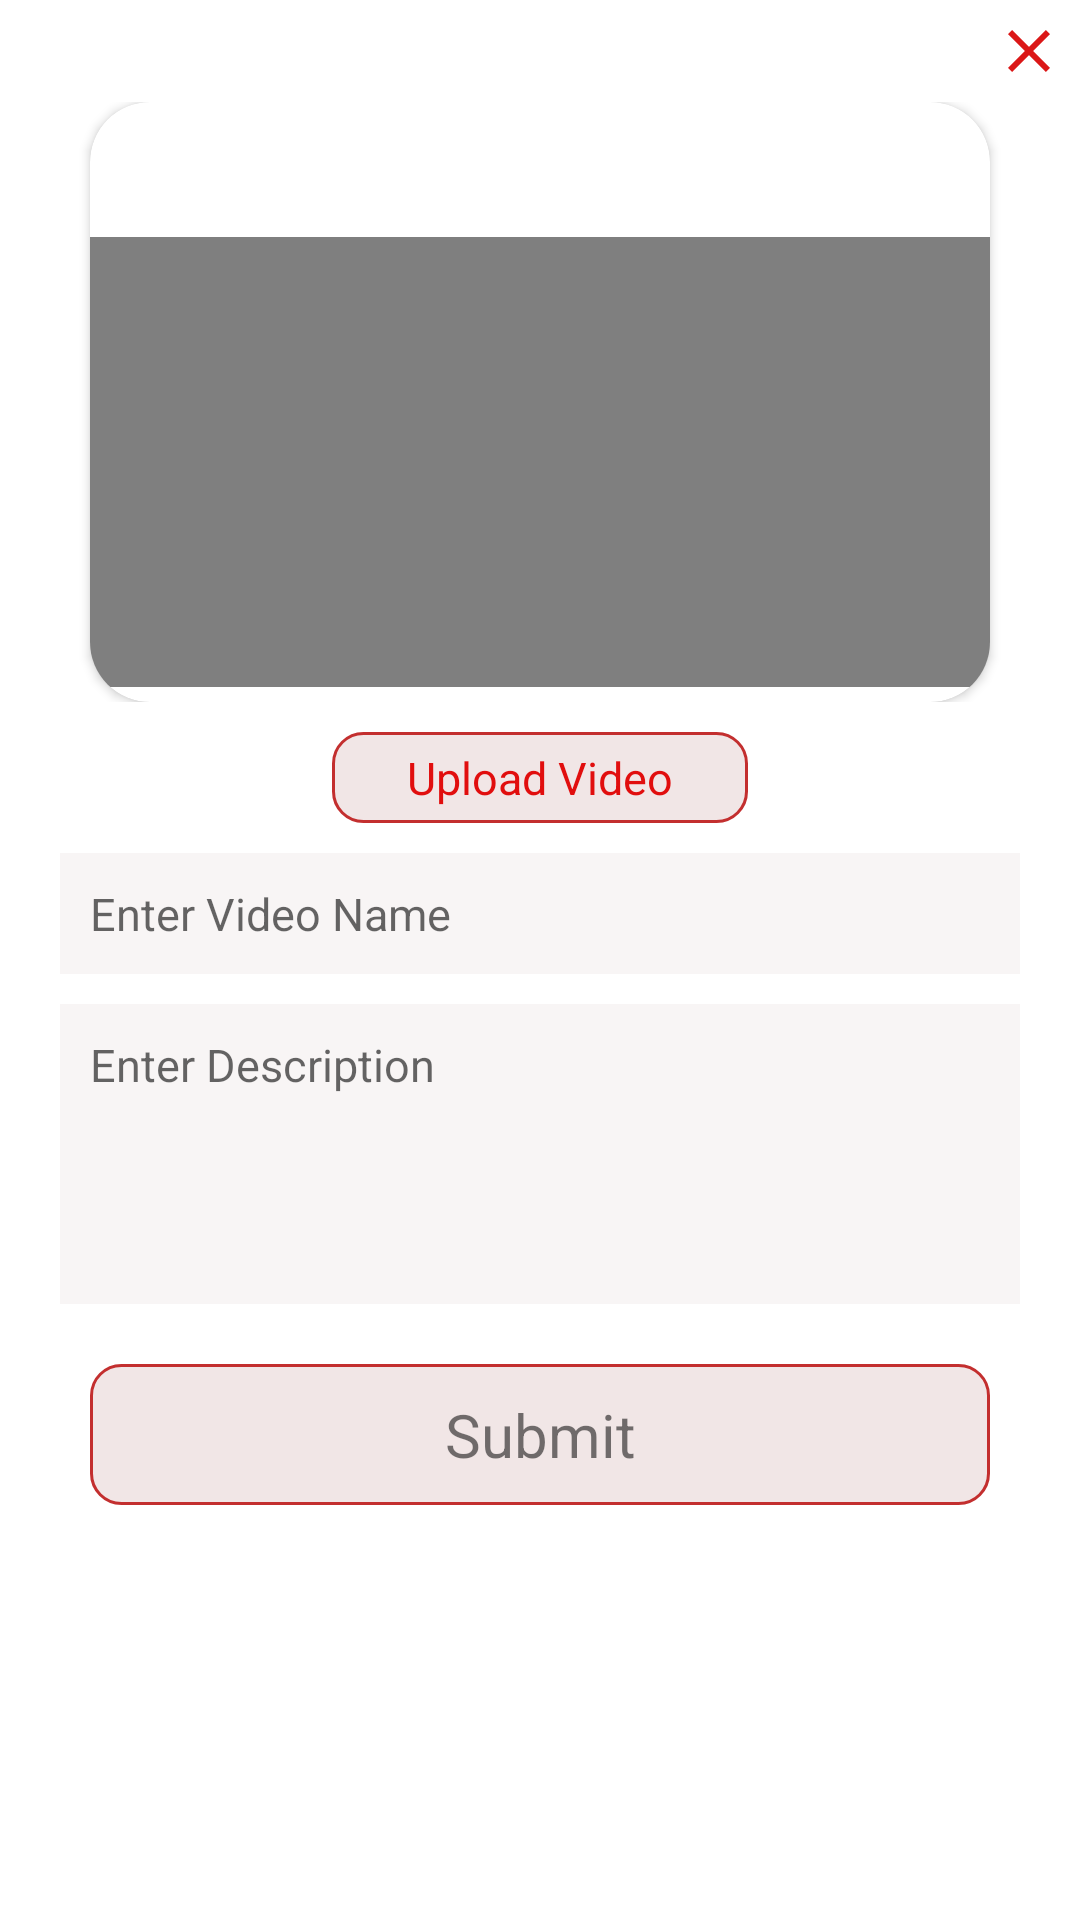

Produce the Android XML layout that renders to this screen, including the resource entries it uses.
<!-- AndroidManifest.xml: application theme Theme.Rahul -->
<!-- res/layout/uploadvidio.xml -->
<?xml version="1.0" encoding="utf-8"?>
<LinearLayout xmlns:android="http://schemas.android.com/apk/res/android"
    android:layout_width="match_parent"
    xmlns:app="http://schemas.android.com/apk/res-auto"
    android:orientation="vertical"
    android:background="@drawable/radius"
    android:layout_height="match_parent">

    <LinearLayout
        android:layout_width="match_parent"
        android:layout_height="wrap_content"
        android:gravity="end"
        android:layout_gravity="end">

        <ImageView
            android:layout_width="wrap_content"
            android:layout_height="wrap_content"
            android:padding="5dp"
            android:id="@+id/close"
            android:src="@drawable/ic_baseline_close_24">

        </ImageView>

    </LinearLayout>

    <LinearLayout
        android:layout_width="match_parent"
        android:layout_height="wrap_content"
        android:layout_marginHorizontal="20sp"
        android:gravity="center">

        <androidx.cardview.widget.CardView
            android:layout_width="300dp"
            android:layout_height="200dp"
            app:cardCornerRadius="20sp">

            <VideoView
                android:layout_width="300dp"
                android:layout_height="150dp"
                android:layout_gravity="center"
                android:layout_marginTop="20dp"
                android:scaleType="centerInside"
                android:src="@mipmap/ic_launcher"
                android:id="@+id/vidio">

            </VideoView>
















        </androidx.cardview.widget.CardView>

    </LinearLayout>

    <LinearLayout
        android:layout_width="match_parent"
        android:layout_height="wrap_content"
        android:layout_gravity="center"
        android:gravity="center"
        android:layout_marginTop="10dp">

        <TextView
            android:layout_width="wrap_content"
            android:layout_height="wrap_content"
            android:gravity="center"
            android:textSize="15sp"
            android:textColor="#E10E0E"
            android:paddingVertical="5dp"
           android:paddingHorizontal="25sp"
            android:id="@+id/selectVidio"
           android:background="@drawable/background"
            android:text="Upload Video">

        </TextView>

    </LinearLayout>

    <LinearLayout
        android:layout_width="match_parent"
        android:layout_height="wrap_content"
        android:layout_marginHorizontal="20sp"
        android:background="#F8F5F5"
        android:layout_marginTop="10dp">

        <EditText
            android:layout_width="match_parent"
            android:layout_height="wrap_content"
            android:textSize="15sp"
            android:padding="10dp"
            android:background="@null"
            android:hint="Enter Video Name">

        </EditText>

    </LinearLayout>

    <LinearLayout
        android:layout_width="match_parent"
        android:layout_height="100dp"
        android:layout_marginHorizontal="20sp"
        android:background="#F8F5F5"
        android:layout_marginTop="10dp">

        <EditText
            android:layout_width="match_parent"
            android:layout_height="wrap_content"
            android:textSize="15sp"
            android:background="@null"
            android:padding="10dp"
            android:hint="Enter Description">

        </EditText>

    </LinearLayout>

    <LinearLayout
        android:layout_width="match_parent"
        android:layout_height="wrap_content"
        android:layout_marginHorizontal="30sp"
        android:background="@drawable/background"
        android:layout_marginTop="20dp">

        <TextView
            android:layout_width="match_parent"
            android:layout_height="wrap_content"
            android:textSize="20sp"
            android:padding="10dp"
            android:id="@+id/sumit"
            android:gravity="center"
            android:text="Submit">

        </TextView>

    </LinearLayout>
    <LinearLayout
        android:layout_width="match_parent"
        android:layout_height="wrap_content"
        android:layout_marginTop="20sp">

    </LinearLayout>

</LinearLayout>
<!-- res/layout/custom_controller.xml (included above) -->
<?xml version="1.0" encoding="utf-8"?>
<RelativeLayout xmlns:android="http://schemas.android.com/apk/res/android"
    android:layout_width="match_parent"
    android:layout_height="match_parent"
    xmlns:app="http://schemas.android.com/apk/res-auto"
    >

    <LinearLayout
        android:layout_width="wrap_content"
        android:layout_height="wrap_content"
        android:orientation="horizontal"
        android:layout_centerInParent="true">

        <ImageView
            android:id="@+id/exo_rew"
            android:layout_width="wrap_content"
            android:layout_height="wrap_content"
            android:src="@drawable/ic_baseline_replay_10_24"
            android:layout_marginEnd="16dp"
            app:tint="@color/white" />

        <ImageView
            android:id="@+id/exo_play"
            android:layout_width="wrap_content"
            android:layout_height="wrap_content"
            android:src="@drawable/ic_baseline_play_circle_outline_24"
            app:tint="@color/white"
            />

        <ImageView
            android:id="@+id/exo_pause"
            android:layout_width="wrap_content"
            android:layout_height="wrap_content"
            android:src="@drawable/ic_baseline_pause_circle_outline_24"
            android:layout_marginEnd="16dp"
            app:tint="@color/white"
            />

        <ImageView
            android:id="@+id/exo_ffwd"
            android:layout_width="wrap_content"
            android:layout_height="wrap_content"
            android:src="@drawable/ic_baseline_forward_10_24"
            android:layout_marginStart="16dp"
            app:tint="@color/white"/>

    </LinearLayout>

    <LinearLayout
        android:layout_width="match_parent"
        android:layout_height="wrap_content"
        android:orientation="vertical"
        android:layout_alignParentBottom="true">

        <LinearLayout
            android:layout_width="match_parent"
            android:layout_height="wrap_content"
            android:orientation="horizontal"
            android:padding="10dp"
            android:gravity="bottom">

            <TextView
                android:layout_width="wrap_content"
                android:layout_height="wrap_content"
                android:id="@+id/exo_position"
                android:textColor="@color/white"/>

            <TextView
                android:layout_width="wrap_content"
                android:layout_height="wrap_content"
                android:textColor="@color/white"
                android:layout_marginStart="4dp"
                android:layout_marginEnd="4dp"/>

            <TextView
                android:layout_width="wrap_content"
                android:layout_height="wrap_content"
                android:layout_weight="1"
                android:id="@+id/exo_duration"
                android:textColor="@color/white"/>

            <ImageView
                android:id="@+id/bt_fullscreen"
                android:layout_width="wrap_content"
                android:layout_height="wrap_content"
                android:src="@drawable/ic_baseline_fullscreen_24"
                app:tint="@color/white"
                />

        </LinearLayout>

        <com.google.android.exoplayer2.ui.DefaultTimeBar
            android:layout_width="match_parent"
            android:layout_height="wrap_content"
            android:id="@+id/exo_progress"
            android:layout_marginTop="-8dp"
            app:unplayed_color="#45424E"
            app:buffered_color="#95989F"
            app:played_color="#FF0000"/>

    </LinearLayout>
</RelativeLayout>
<!-- resources referenced by this layout -->
<resources>
  <!-- drawable background (drawable) -->
  <?xml version="1.0" encoding="utf-8"?>
  <shape xmlns:android="http://schemas.android.com/apk/res/android">
          <stroke android:color="#C32F2F"
              android:width="1dp">
  
          </stroke>
      <solid android:color="#F1E6E6">
  
      </solid>
      <corners android:radius="10sp">
  
      </corners>
  </shape>
  <!-- drawable ic_baseline_close_24 (drawable) -->
  <vector android:height="24dp" android:tint="#DB1717"
      android:viewportHeight="24" android:viewportWidth="24"
      android:width="24dp" xmlns:android="http://schemas.android.com/apk/res/android">
      <path android:fillColor="@android:color/white" android:pathData="M19,6.41L17.59,5 12,10.59 6.41,5 5,6.41 10.59,12 5,17.59 6.41,19 12,13.41 17.59,19 19,17.59 13.41,12z"/>
  </vector>
  <!-- drawable ic_baseline_fullscreen_24 (drawable) -->
  <vector android:height="32dp" android:tint="?attr/colorControlNormal"
      android:viewportHeight="24" android:viewportWidth="24"
      android:width="32dp" xmlns:android="http://schemas.android.com/apk/res/android">
      <path android:fillColor="@android:color/white" android:pathData="M7,14L5,14v5h5v-2L7,17v-3zM5,10h2L7,7h3L10,5L5,5v5zM17,17h-3v2h5v-5h-2v3zM14,5v2h3v3h2L19,5h-5z"/>
  </vector>
  <!-- drawable ic_baseline_pause_circle_outline_24 (drawable) -->
  <vector android:height="64dp" android:tint="?attr/colorControlNormal"
      android:viewportHeight="24" android:viewportWidth="24"
      android:width="64dp" xmlns:android="http://schemas.android.com/apk/res/android">
      <path android:fillColor="@android:color/white" android:pathData="M9,16h2L11,8L9,8v8zM12,2C6.48,2 2,6.48 2,12s4.48,10 10,10 10,-4.48 10,-10S17.52,2 12,2zM12,20c-4.41,0 -8,-3.59 -8,-8s3.59,-8 8,-8 8,3.59 8,8 -3.59,8 -8,8zM13,16h2L15,8h-2v8z"/>
  </vector>
  <!-- drawable ic_baseline_play_circle_outline_24 (drawable) -->
  <vector android:height="64dp" android:tint="?attr/colorControlNormal"
      android:viewportHeight="24" android:viewportWidth="24"
      android:width="64dp" xmlns:android="http://schemas.android.com/apk/res/android">
      <path android:fillColor="@android:color/white" android:pathData="M10,16.5l6,-4.5 -6,-4.5v9zM12,2C6.48,2 2,6.48 2,12s4.48,10 10,10 10,-4.48 10,-10S17.52,2 12,2zM12,20c-4.41,0 -8,-3.59 -8,-8s3.59,-8 8,-8 8,3.59 8,8 -3.59,8 -8,8z"/>
  </vector>
  <!-- drawable radius (drawable) -->
  <?xml version="1.0" encoding="utf-8"?>
  <shape xmlns:android="http://schemas.android.com/apk/res/android">
  
      <stroke android:width="1dp"
          android:color="#fff">
  
      </stroke>
      <solid android:color="#fff">
  
      </solid>
       <corners android:radius="20sp">
  
       </corners>
  
  
  </shape>
  <style name="Theme.Rahul" parent="Theme.MaterialComponents.DayNight.NoActionBar">
          
          <item name="colorPrimary">@color/purple_500</item>
          <item name="colorPrimaryVariant">@color/purple_700</item>
          <item name="colorOnPrimary">@color/white</item>
          
          <item name="colorSecondary">@color/teal_200</item>
          <item name="colorSecondaryVariant">@color/teal_700</item>
          <item name="colorOnSecondary">@color/black</item>
          
          <item name="android:statusBarColor" tools:targetApi="l">?attr/colorPrimaryVariant</item>
          
      </style>
  <!-- not gathered from this repository: default colours our renderer supplied (Android Studio template values) -->
  <color name="purple_500">#FF6200EE</color>
  <color name="purple_700">#FF3700B3</color>
  <color name="teal_200">#FF03DAC5</color>
  <color name="teal_700">#FF018786</color>
  <color name="black">#FF000000</color>
  <color name="white">#FFFFFFFF</color>
</resources>
